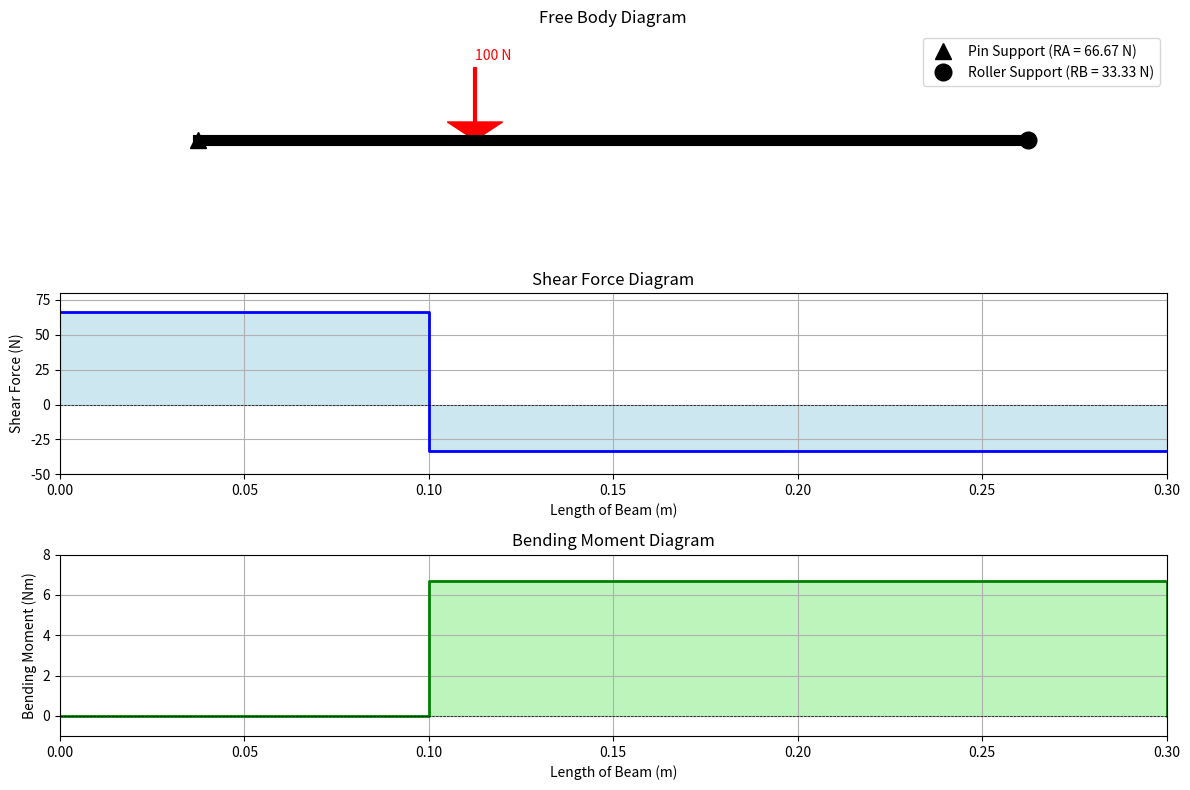

This figure's Python source:
import matplotlib.pyplot as plt
import numpy as np

# Define the parameters
L = 0.3  # Length of the beam in meters
P = 100  # Point load in Newtons
RA = 66.67  # Reaction force at A in Newtons
RB = 33.33  # Reaction force at B in Newtons

# Define positions
x_support_A = 0
x_load = 0.1  # Position of the load from the left support in meters
x_support_B = 0.3

# Shear Force values at different segments
x_shear = [0, 0.1, 0.1, 0.3]  # x positions for shear diagram
V_shear = [66.67, 66.67, -33.33, -33.33]  # Shear force values at each segment

# Bending Moment values at different segments
x_moment = [0, 0.1, 0.3]  # x positions for moment diagram
M_moment = [0, 6.67, 0]  # Moment values at each segment

# Plot Free Body Diagram
plt.figure(figsize=(12, 8))

# Subplot 1: Free Body Diagram
plt.subplot(3, 1, 1)
plt.title('Free Body Diagram')
plt.plot([0, L], [0, 0], 'k', lw=8)  # Beam line
plt.plot(0, 0, 'k^', markersize=12, label='Pin Support (RA = 66.67 N)')
plt.plot(L, 0, 'ko', markersize=12, label='Roller Support (RB = 33.33 N)')
plt.arrow(x_load, 0.2, 0, -0.15, head_width=0.02, head_length=0.05, fc='r', ec='r')  # Point Load
plt.text(x_load, 0.22, '100 N', color='r', fontsize=10)
plt.xlim(-0.05, 0.35)
plt.ylim(-0.2, 0.3)
plt.axis('off')
plt.legend(loc='upper right')

# Subplot 2: Shear Force Diagram
plt.subplot(3, 1, 2)
plt.title('Shear Force Diagram')
plt.plot(x_shear, V_shear, drawstyle='steps-post', color='blue', lw=2)
plt.fill_between(x_shear, V_shear, step='post', color='lightblue', alpha=0.6)
plt.axhline(0, color='black', lw=0.5, linestyle='--')
plt.xlabel('Length of Beam (m)')
plt.ylabel('Shear Force (N)')
plt.xlim(0, L)
plt.ylim(-50, 80)
plt.grid(True)

# Subplot 3: Bending Moment Diagram
plt.subplot(3, 1, 3)
plt.title('Bending Moment Diagram')
plt.plot(x_moment, M_moment, drawstyle='steps-post', color='green', lw=2)
plt.fill_between(x_moment, M_moment, step='post', color='lightgreen', alpha=0.6)
plt.axhline(0, color='black', lw=0.5, linestyle='--')
plt.xlabel('Length of Beam (m)')
plt.ylabel('Bending Moment (Nm)')
plt.xlim(0, L)
plt.ylim(-1, 8)
plt.grid(True)

# Adjust layout and show plot
plt.tight_layout()
plt.show()
